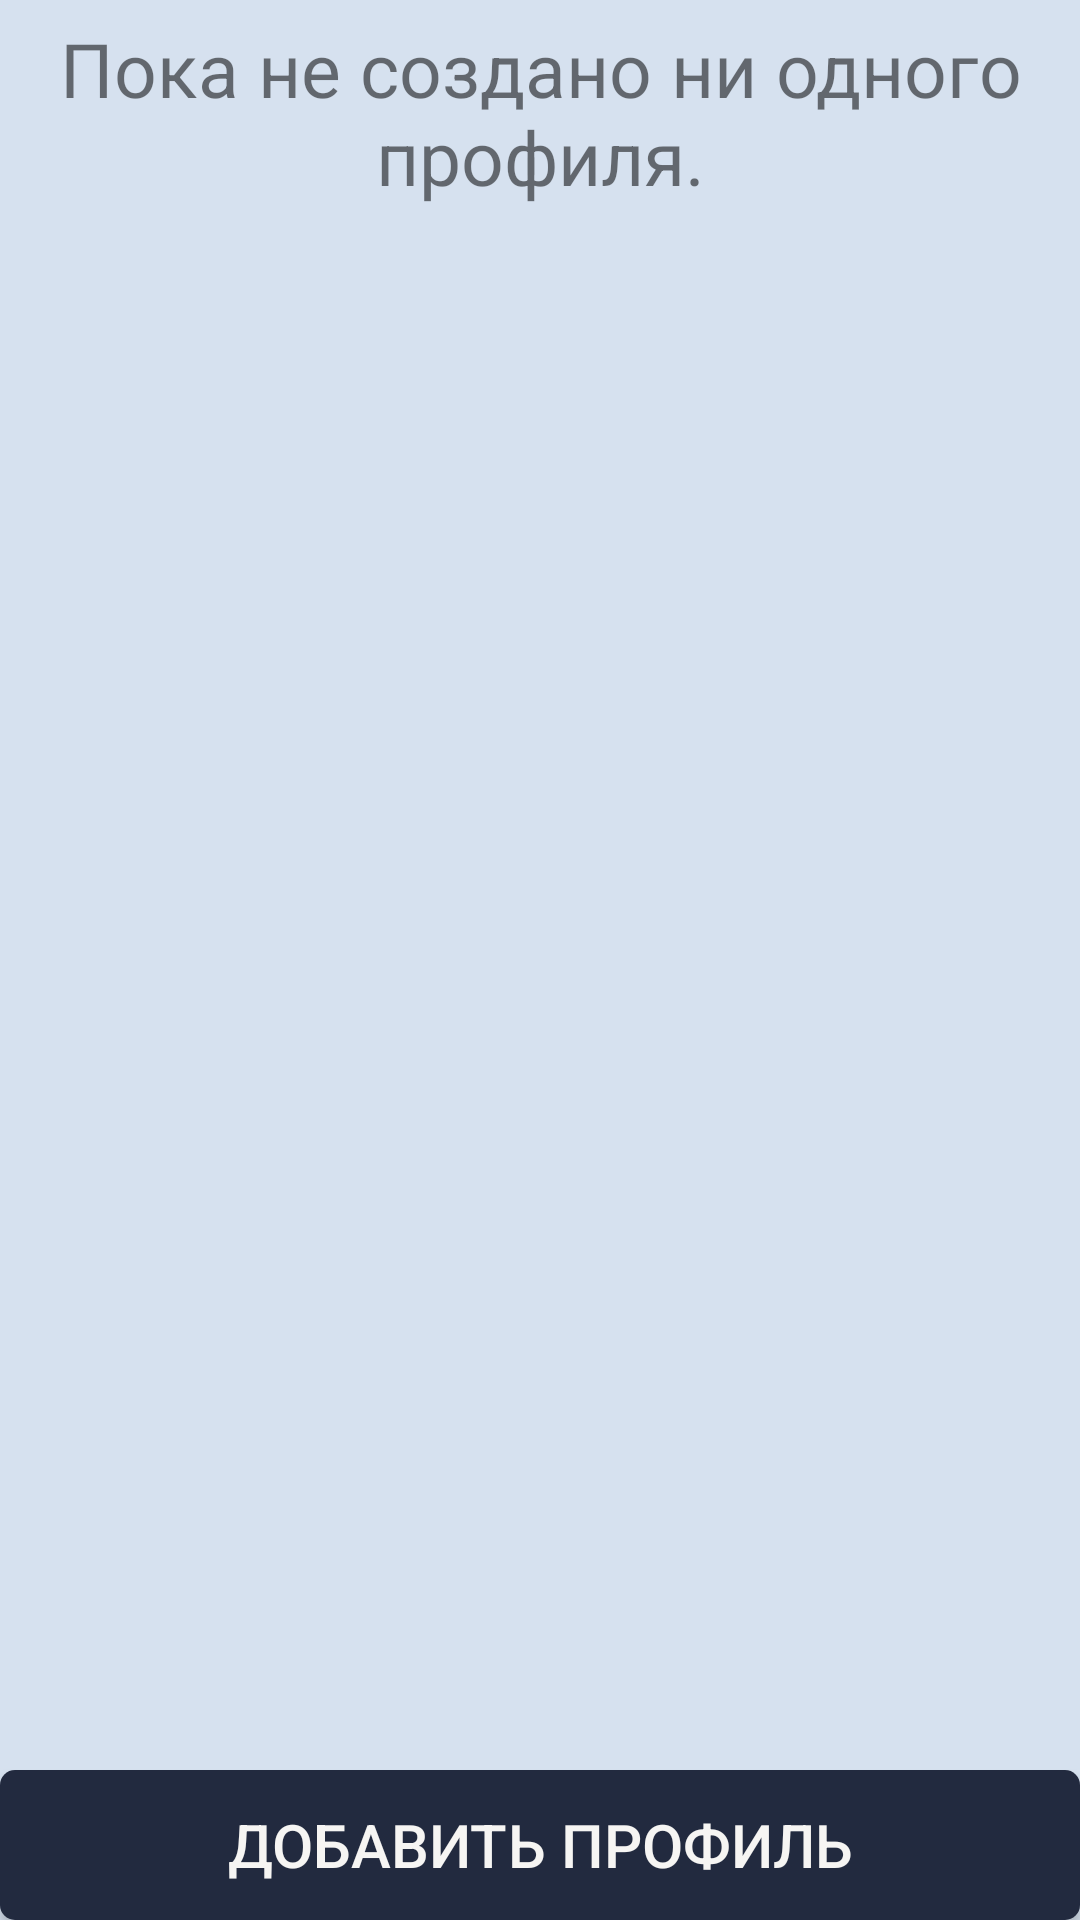

Here is an Android app screen rendered from its layout file. Give the layout XML and the strings, colors and styles it references.
<!-- AndroidManifest.xml: application theme AppTheme -->
<!-- res/layout/activity_user_profile.xml -->
<RelativeLayout xmlns:android="http://schemas.android.com/apk/res/android"
    xmlns:tools="http://schemas.android.com/tools"
    android:layout_width="match_parent"
    android:layout_height="match_parent"
		android:background="@color/app_background"
    android:paddingTop="@dimen/activity_vertical_margin"
    android:paddingBottom="@dimen/activity_vertical_margin"
    tools:context="com.feboll.gymnote.UserProfile">


	<ListView
		android:layout_width="wrap_content"
		android:layout_height="wrap_content"
		android:id="@+id/profile_list"
		android:layout_alignParentTop="true"
		android:layout_alignParentLeft="true"
		android:layout_alignParentStart="true"
		android:layout_above="@+id/add_profile_btn"/>

	<Button
		android:layout_width="fill_parent"
		android:layout_height="wrap_content"
		android:minHeight="50dp"
		android:layout_marginLeft="@dimen/activity_horizontal_margin"
		android:layout_marginRight="@dimen/activity_horizontal_margin"
		android:layout_marginTop="5dp"
		android:text="@string/add_profile"
		android:id="@+id/add_profile_btn"
		android:background="@drawable/btn_selector"
		android:textColor="@color/button_text_color"
		android:textSize="20dp"
		android:layout_alignParentBottom="true"
		android:layout_alignParentLeft="true"
		android:layout_alignParentStart="true"
		android:onClick="addProfile"
	/>

	<TextView
		android:layout_width="match_parent"
		android:layout_height="wrap_content"
		android:text="@string/no_profiles"
		android:id="@+id/noProfile"
		android:visibility="visible"
		android:layout_margin="6dp"
		android:textSize="25dp"
		android:gravity="center"
		android:layout_below="@+id/linearLayout2"
		android:layout_alignParentLeft="true"
		android:layout_alignParentStart="true"/>
</RelativeLayout>
<!-- resources referenced by this layout -->
<resources>
  <color name="app_background">#d6e1ef</color>
  <color name="button_text_color">#f6f5f3</color>
  <!-- drawable btn_selector (drawable) -->
  <?xml version="1.0" encoding="utf-8"?>
  <selector xmlns:android="http://schemas.android.com/apk/res/android">
  	<item android:state_pressed="true">
  		<shape>
  			<corners android:radius="5dp"/>
  			<solid android:color="@color/button_background"/>
  		</shape>
  	</item>
  	<item android:state_focused="true">
  		<shape>
  			<corners android:radius="5dp"/>
  			<solid android:color="@color/button_background"/>
  		</shape>
  	</item>
  	<item >
  		<shape>
  			<corners android:radius="5dp"/>
  			<solid android:color="@color/action_bar_background"/>
  		</shape>
  	</item>
  </selector>
  <string name="add_profile">Добавить профиль</string>
  <string name="no_profiles">Пока не создано ни одного профиля.</string>
  <style name="AppTheme" parent="Theme.AppCompat.Light.DarkActionBar">
  		<item name="@android:actionBarStyle">@style/MyActionBar</item>
  		<item name="actionBarStyle">@style/MyActionBar</item>
  		<item name="android:panelBackground">@color/ex_list_childe</item>
  		<item name="@android:actionBarWidgetTheme">@style/Theme.AppTheme.actionBar.widget</item>
  		<item name="actionBarWidgetTheme">@style/Theme.AppCompat.Light</item>
  	</style>
  <color name="button_background">#566885</color>
  <color name="action_bar_background">#222a3f</color>
  <style name="MyActionBar" parent="@style/Widget.AppCompat.Light.ActionBar.Solid.Inverse">
  		<item name="android:background">@color/action_bar_background</item>
  		<item name="background">@color/action_bar_background</item>
  	</style>
  <color name="ex_list_childe">#ffffff</color>
  <style name="Theme.AppTheme.actionBar.widget" parent="@android:style/Theme.Holo">
  		<item name="@android:popupMenuStyle">@style/Theme.AppTheme.actionBar.PopupMenu</item>
  		<item name="android:dropDownListViewStyle">@style/Theme.AppTheme.actionBar.DropDownListView</item>
  	</style>
  <style name="Theme.AppTheme.actionBar.PopupMenu" parent="@android:style/Widget.Holo.ListPopupWindow">
  		<item name="android:popupBackground">@color/action_bar_background</item>
  	</style>
  <style name="Theme.AppTheme.actionBar.DropDownListView" parent="@android:style/Widget.Holo.ListView.DropDown">
  		<item name="android:listSelector">@color/button_background</item>
  	</style>
</resources>
